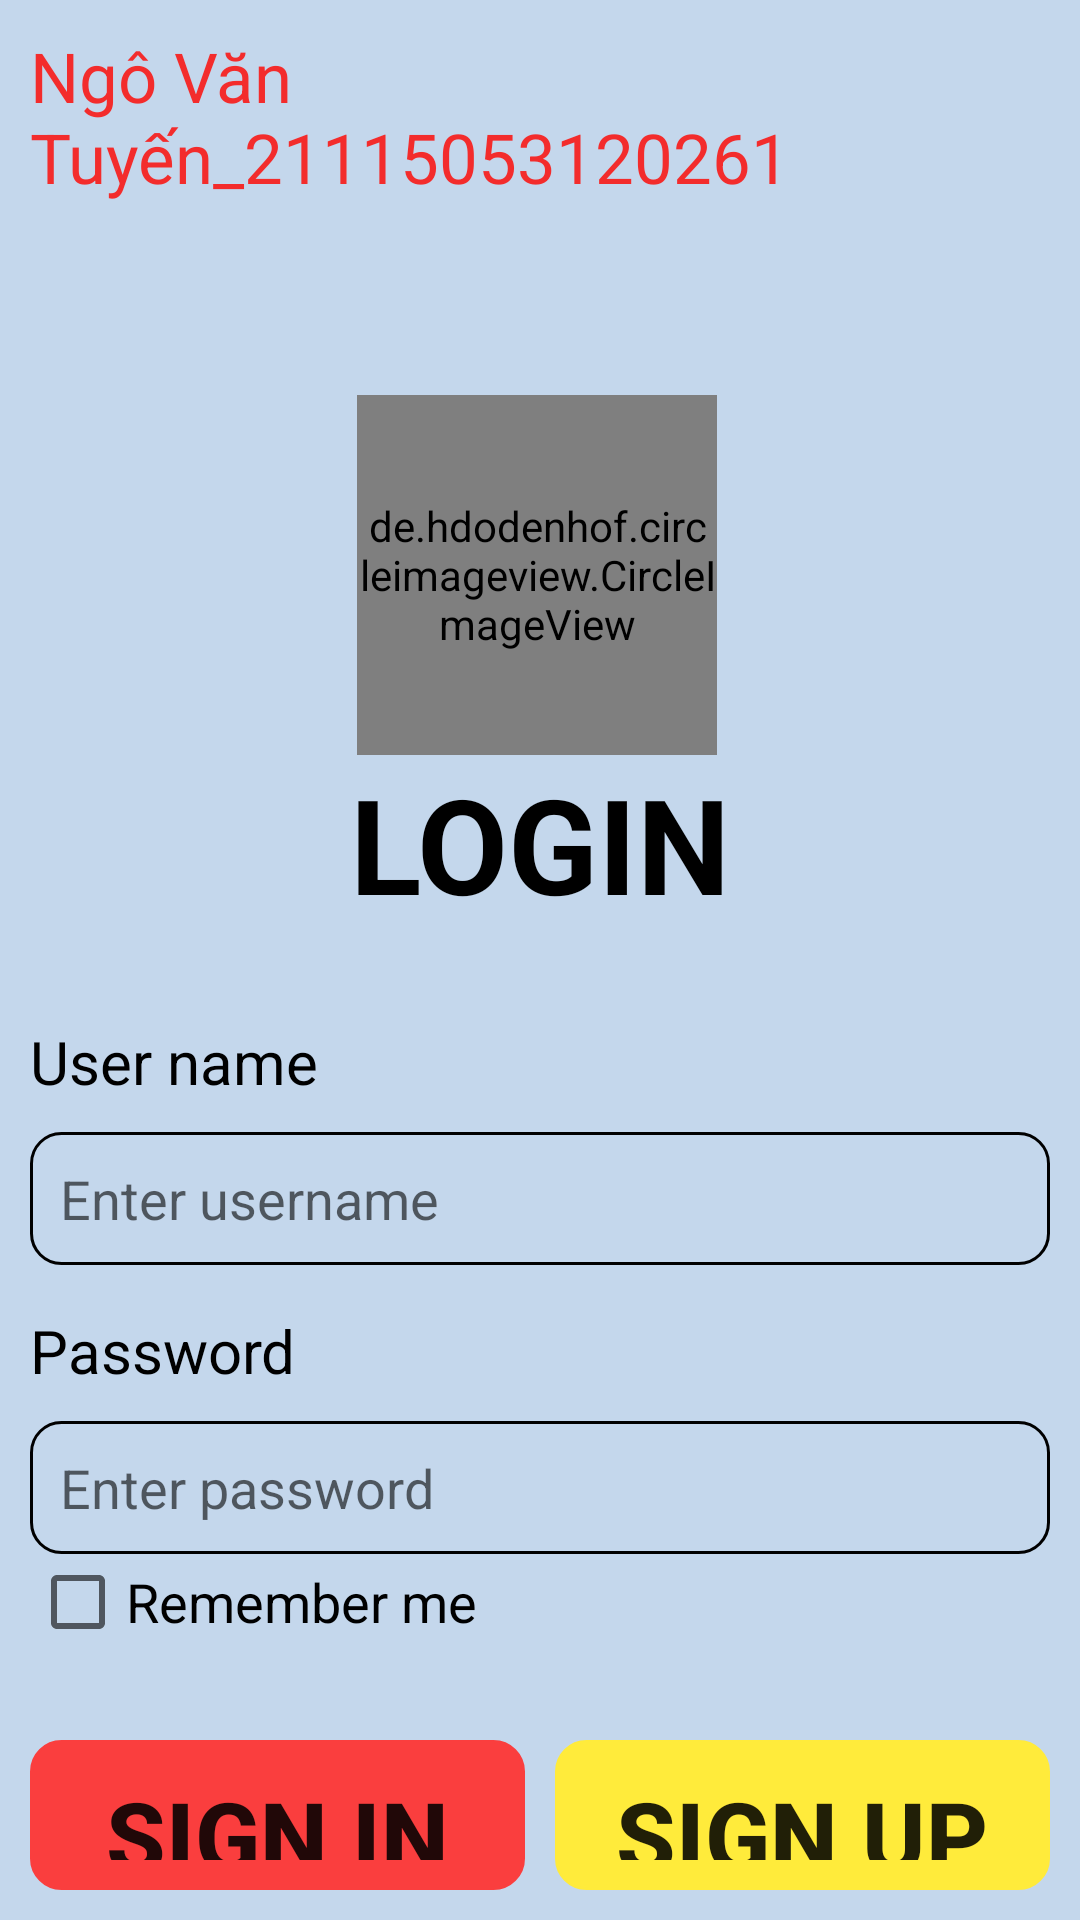

Produce the Android XML layout that renders to this screen, including the resource entries it uses.
<!-- AndroidManifest.xml: application theme Theme.BAITAP -->
<!-- res/layout/activity_main.xml -->
<?xml version="1.0" encoding="utf-8"?>
<LinearLayout xmlns:android="http://schemas.android.com/apk/res/android"
    xmlns:app="http://schemas.android.com/apk/res-auto"
    xmlns:tools="http://schemas.android.com/tools"
    android:layout_width="match_parent"
    android:layout_height="match_parent"
    android:orientation="vertical"
    android:padding="10dp"
    tools:context=".MainActivity"
    android:background="#C4D7EC"
    android:gravity="center"
    >
    <TextView
        android:layout_width="wrap_content"
        android:layout_height="wrap_content"
        android:text="Ngô Văn Tuyến_21115053120261"
        android:textSize="23dp"
        android:textColor="#F32C2C"
        />
    <de.hdodenhof.circleimageview.CircleImageView
        android:id="@+id/circleImageView"
        android:layout_width="120dp"
        android:layout_height="120dp"
        android:layout_marginStart="145dp"
        android:layout_marginTop="64dp"
        android:layout_marginEnd="146dp"
        android:src="@drawable/images"
        app:layout_constraintEnd_toEndOf="parent"
        app:layout_constraintHorizontal_bias="0.0"
        app:layout_constraintStart_toStartOf="parent"
        app:layout_constraintTop_toTopOf="parent"
        tools:ignore="MissingClass" />

    <TextView
        android:layout_width="wrap_content"
        android:layout_height="wrap_content"
        android:text="login"
        android:textStyle="bold"
        android:textSize="44sp"
        android:textColor="@color/black"
        android:textAllCaps="true"
        android:layout_marginBottom="30dp"
        />

    <TextView
        android:id="@+id/username"
        android:layout_width="match_parent"
        android:layout_height="wrap_content"
        android:text="User name"
        android:textSize="20sp"
        android:textColor="@color/black"
        />
    <EditText
        android:id="@+id/edtTxt_username"
        android:layout_width="match_parent"
        android:layout_height="wrap_content"
        android:background="@drawable/custom_edittxt"
        android:hint="Enter username"
        android:layout_marginTop="10dp"
        ></EditText>

    <TextView
        android:id="@+id/password"
        android:layout_width="match_parent"
        android:layout_height="wrap_content"
        android:text="Password"
        android:textSize="20sp"
        android:textColor="@color/black"
        android:layout_marginTop="15dp"
        />

    <EditText
        android:id="@+id/edtTxt_password"
        android:layout_width="match_parent"
        android:layout_height="wrap_content"
        android:background="@drawable/custom_edittxt"
        android:hint="Enter password"
        android:layout_marginTop="10dp"
        ></EditText>

    <CheckBox
        android:layout_width="match_parent"
        android:layout_height="wrap_content"
        android:text="Remember me"
        android:textSize="18dp"
        ></CheckBox>

    <LinearLayout
        android:layout_marginTop="30dp"
        android:layout_width="match_parent"
        android:layout_height="wrap_content"
        android:orientation="horizontal"
        android:gravity="center"
        >
        <Button
            android:id="@+id/btnSignIn"
            android:layout_width="0dp"
            android:layout_height="wrap_content"
            android:text= "Sign in"
            android:textStyle="bold"
            android:layout_weight="1"
            android:textSize="32dp"
            android:backgroundTint="#FA3E3E"
            android:background="@drawable/custom_btn"
            android:layout_marginRight="5dp"
            ></Button>
        <Button
            android:id="@+id/btnSignUp"
            android:layout_width="0dp"
            android:layout_height="wrap_content"
            android:text= "sign up"
            android:textStyle="bold"
            android:textSize="32dp"
            android:layout_weight="1"
            android:layout_marginLeft="5dp"
            android:backgroundTint="#FFEB3B"
            android:background="@drawable/custom_btn"
            ></Button>
    </LinearLayout>
</LinearLayout>
<!-- resources referenced by this layout -->
<resources>
  <!-- drawable custom_btn (drawable-v24) -->
  <?xml version="1.0" encoding="utf-8"?>
  <shape xmlns:android="http://schemas.android.com/apk/res/android">
      <stroke android:color="@color/black" android:width="1dp"></stroke>
      <padding
          android:right="10dp"
          android:left="10dp"
          android:bottom="10dp"
          android:top="10dp">
      </padding>
      <corners android:radius="10dp"></corners>
  </shape>
  <!-- drawable custom_edittxt (drawable-v24) -->
  <?xml version="1.0" encoding="utf-8"?>
  <shape xmlns:android="http://schemas.android.com/apk/res/android">
      <stroke android:color="@color/black" android:width="1dp"></stroke>
      <padding android:right="10dp"
          android:left="10dp"
          android:bottom="10dp"
          android:top="10dp"
              ></padding>
      <corners android:radius="10dp"></corners>
  </shape>
  <style name="Theme.BAITAP" parent="Theme.AppCompat.Light.DarkActionBar">
          
          <item name="colorPrimary">@color/purple_500</item>
          <item name="colorPrimaryDark">@color/purple_700</item>
          <item name="colorAccent">@color/teal_200</item>
          
      </style>
  <!-- not gathered from this repository: default colours our renderer supplied (Android Studio template values) -->
  <color name="purple_500">#FF6200EE</color>
  <color name="purple_700">#FF3700B3</color>
  <color name="teal_200">#FF03DAC5</color>
  <color name="black">#FF000000</color>
</resources>
